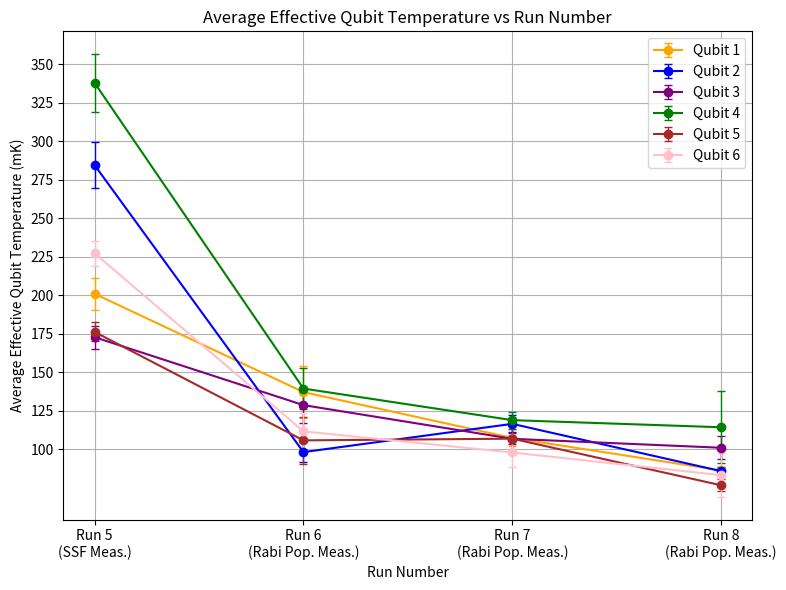

Python code for this plot:
import matplotlib.pyplot as plt
import numpy as np

show_text = False
colors = ['orange', 'blue', 'purple', 'green', 'brown', 'pink']

qubit_temps = [
    [200.97, 137.11, 107.33, 86.23],  # Qubit 1
    [284.57, 98.12, 116.47, 85.74],  # Qubit 2
    [172.77, 128.65, 106.75, 100.94],  # Qubit 3,
    [337.99, 139.40, 118.88, 114.25],  # Qubit 4,
    [176.2, 105.74, 106.84, 76.57],  # Qubit 5
    [227.27, 111.6, 97.86, 83.16]   # Qubit 6
]

qtemp_errs = [
    [10.27, 16.91, 5.57, 2.33],  # Qubit 1
    [15.14, 6.64, 5.56, 3.01],  # Qubit 2
    [7.46, 11.59, 3.47, 7.50],  # Qubit 3,
    [19.08, 13.49, 5.45, 23.50],  # Qubit 4,
    [6.14, 15.12, 10.05, 3.96],  # Qubit 5
    [8.23, 11.83, 9.31, 14.49]   # Qubit 6
]

runs = np.array([5, 6, 7, 8])

num_qubits = len(qubit_temps)
num_runs =  len(qubit_temps[0])

plt.figure(figsize=(8, 6))

# Add "Preliminary" text in the background
if show_text:
    plt.text(
        0.5, 0.5, 'Preliminary',
        fontsize=70,
        color='lightgray',
        ha='center',
        va='center',
        alpha=0.3,
        rotation=45,
        transform=plt.gca().transAxes,
        zorder=0
    )

for qubit_index, temps in enumerate(qubit_temps):
    temps_array = np.array(temps, dtype=np.float64)
    errs_array = np.array(qtemp_errs[qubit_index], dtype=np.float64)
    color = colors[qubit_index % len(colors)]

    plt.errorbar(
        runs, temps_array,
        yerr=errs_array,
        fmt='-o',
        color=color,
        capsize=3,
        elinewidth=1,
        label=f"Qubit {qubit_index + 1}",
        zorder=2
    )

    if show_text:
        for x, y in zip(runs, temps_array):
            if not np.isnan(y):
                plt.text(x+0.06, y + 2.0, f"{y:.0f}mK", ha='center', va='bottom', fontsize=11, color=color)

plt.xlabel("Run Number")
plt.ylabel("Average Effective Qubit Temperature (mK)")
plt.title("Average Effective Qubit Temperature vs Run Number")
plt.xticks(runs, ['Run 5\n(SSF Meas.)', 'Run 6\n(Rabi Pop. Meas.)', 'Run 7\n(Rabi Pop. Meas.)', 'Run 8\n(Rabi Pop. Meas.)'])
plt.yticks(np.arange(100, 351, 25))
plt.legend()
plt.grid(True)
plt.tight_layout()
plt.show()
